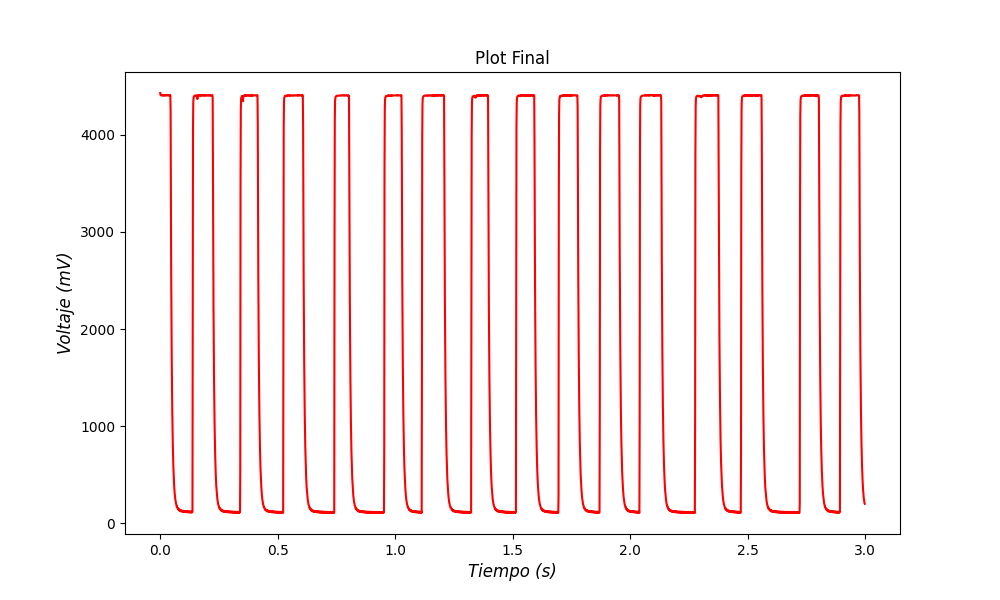

The table this chart was drawn from, first rows:
Tiempo (s), Datos Seriales
0.0, 4428
0.001163, 4408
0.002326, 4406
0.003488, 4407
0.004651, 4404
0.005814, 4409
0.006977, 4404
0.00814, 4406
0.009302, 4405
0.01047, 4404
0.01163, 4409
0.01279, 4400
0.01395, 4405
0.01512, 4404
0.01628, 4405
0.01744, 4408
0.0186, 4404
0.01977, 4407
0.02093, 4404
0.02209, 4401
0.02326, 4404
0.02442, 4403
0.02558, 4408
0.02674, 4405
0.02791, 4406
0.02907, 4406
0.03023, 4404
0.0314, 4408
0.03256, 4405
0.03372, 4406
0.03488, 4406
0.03605, 4402
0.03721, 4407
0.03837, 4403
0.03953, 4407
0.0407, 4405
0.04186, 4400
0.04302, 4403
0.04419, 4253
0.04535, 3354
0.04651, 2644
0.04767, 2125
0.04884, 1727
0.05, 1409
0.05116, 1172
0.05233, 968.6
0.05349, 817.9
0.05465, 693.0
0.05581, 586.3
0.05698, 513.2
0.05814, 437.1
0.0593, 390.0
0.06047, 343.5
0.06163, 304.1
0.06279, 282.0
0.06395, 247.7
0.06512, 236.4
0.06628, 214.7
0.06744, 200.4
0.0686, 194.8
... 2,520 more rows
